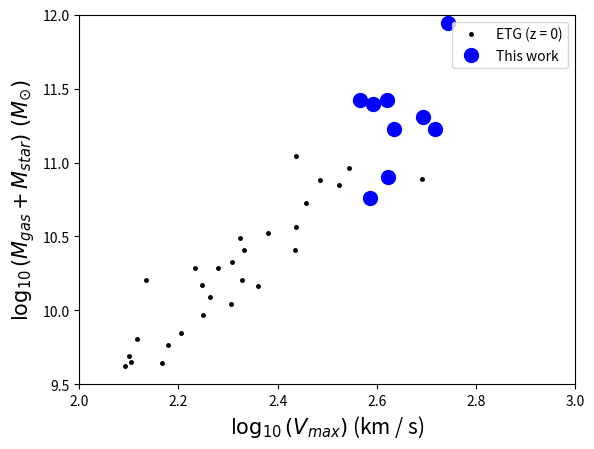

Recreate this plot in Python.
import numpy as np

import matplotlib.pyplot as plt

r_21 = 0.9
r_31 = 0.60
r_41 = 0.32

sources = {
    "006.1": {
        "z":2.3368,
        "SNR":10.4,
        "M_gas":None,
        "M_star":10**10.83,
        "LCO10":7.349885322482861E10,
        "effective_radius":0.246,
        "inclination":51.942,
        "maximum_velocity":586.769,
        "velocity_dispersion":180.071,
        "ML":{
            "effective_radius":0.230,
            "effective_radius_1sigma_upper":0.268,
            "effective_radius_1sigma_lower":0.196,
            "inclination":0.0,
            "inclination_1sigma_upper":0.0,
            "inclination_1sigma_lower":0.0,
            "maximum_velocity":521.997,
            "maximum_velocity_1sigma_upper":611.004,
            "maximum_velocity_1sigma_lower":435.494,
            "velocity_dispersion":165.827,
            "velocity_dispersion_1sigma_upper":146.522,
            "velocity_dispersion_1sigma_lower":197.940,
        }
    },
    "017.1": {
        "z":1.5383,
        "SNR":45.4,
        "M_gas":None,
        "M_star":10**11.37,
        "LCO10":2.251621229139973E10,
        "effective_radius":0.376,
        "inclination":31.810,
        "maximum_velocity":494.103,
        "velocity_dispersion":59.585,
        "ML":{
            "effective_radius":0.410,
            "effective_radius_1sigma_upper":0.465,
            "effective_radius_1sigma_lower":0.344,
            "inclination":0.0,
            "inclination_1sigma_upper":0.0,
            "inclination_1sigma_lower":0.0,
            "maximum_velocity":417.381,
            "maximum_velocity_1sigma_upper":569.24,
            "maximum_velocity_1sigma_lower":318.200,
            "velocity_dispersion":72.946,
            "velocity_dispersion_1sigma_upper":89.037,
            "velocity_dispersion_1sigma_lower":56.809,
        }
    },
    "041.1": {
        "z":2.5470,
        "SNR":8.2,
        "M_gas":None,
        "M_star":10**11.35,
        "LCO10":2.9 * 10**10 * r_31,
        "effective_radius":0.295,
        "inclination":71.556,
        "maximum_velocity":376.778,
        "velocity_dispersion":54.027,
        "ML":{
            "effective_radius":0.277,
            "effective_radius_1sigma_upper":0.294,
            "effective_radius_1sigma_lower":0.259,
            "inclination":0.0,
            "inclination_1sigma_upper":0.0,
            "inclination_1sigma_lower":0.0,
            "maximum_velocity":391.073,
            "maximum_velocity_1sigma_upper":404.659,
            "maximum_velocity_1sigma_lower":376.233,
            "velocity_dispersion":48.399,
            "velocity_dispersion_1sigma_upper":54.879,
            "velocity_dispersion_1sigma_lower":41.699,
        }
    },
    # "049.1": {
    #     "z":2.9451,
    #     "SNR":10.0,
    #     "M_gas":None,
    #     "M_star":None,
    #     "effective_radius":0.0,
    #     "inclination":0.0,
    #     "maximum_velocity":0.0,
    #     "velocity_dispersion":0.0
    # },
    "062.2": {
        "z":1.3620,
        "SNR":15.9,
        "M_gas":None,
        "M_star":None,
        "LCO10":4.0939875280275734E10,
        "effective_radius":0.277,
        "inclination":76.376,
        "maximum_velocity":241.358,
        "velocity_dispersion":92.782,
        "ML":{
            "effective_radius":0.279,
            "effective_radius_1sigma_upper":0.343,
            "effective_radius_1sigma_lower":0.126,
            "inclination":0.0,
            "inclination_1sigma_upper":0.0,
            "inclination_1sigma_lower":0.0,
            "maximum_velocity":254.117,
            "maximum_velocity_1sigma_upper":317.444,
            "maximum_velocity_1sigma_lower":87.202,
            "velocity_dispersion":99.172,
            "velocity_dispersion_1sigma_upper":122.141,
            "velocity_dispersion_1sigma_lower":32.648,
        }
    },
    "065.1": {
        "z":4.4454,
        "SNR":14.0,
        "M_gas":None,
        "M_star":10**10.74,
        "LCO10":8.296110565525145E10,
        "effective_radius":0.177,
        "inclination":52.175,
        "maximum_velocity":434.200,
        "velocity_dispersion":25.391,
        "ML":{
            "effective_radius":0.207,
            "effective_radius_1sigma_upper":0.246,
            "effective_radius_1sigma_lower":0.157,
            "inclination":0.0,
            "inclination_1sigma_upper":0.0,
            "inclination_1sigma_lower":0.0,
            "maximum_velocity":430.702,
            "maximum_velocity_1sigma_upper":509.558,
            "maximum_velocity_1sigma_lower":350.077,
            "velocity_dispersion":41.303,
            "velocity_dispersion_1sigma_upper":64.659,
            "velocity_dispersion_1sigma_lower":12.718,
        }
    },
    "066.1": {
        "z":2.5526,
        "SNR":29.8,
        "M_gas":None,
        "M_star":10**10.07,
        "LCO10":4.979984938883548E10,
        "effective_radius":0.384,
        "inclination":46.675,
        "maximum_velocity":481.201,
        "velocity_dispersion":87.632,
        "ML":{
            "effective_radius":0.426,
            "effective_radius_1sigma_upper":0.493,
            "effective_radius_1sigma_lower":0.357,
            "inclination":0.0,
            "inclination_1sigma_upper":0.0,
            "inclination_1sigma_lower":0.0,
            "maximum_velocity":419.704,
            "maximum_velocity_1sigma_upper":558.355,
            "maximum_velocity_1sigma_lower":296.912,
            "velocity_dispersion":91.916,
            "velocity_dispersion_1sigma_upper":110.431,
            "velocity_dispersion_1sigma_lower":73.676,
        }
    },
    "071.1": {
        "z":3.7089,
        "SNR":4.8,
        "M_gas":None,
        "M_star":10**11.39,
        "LCO10":4.5 * 10**10 * r_41,
        "effective_radius":0.426,
        "inclination":62.488,
        "maximum_velocity":389.650,
        "velocity_dispersion":39.332,
        "ML":{
            "effective_radius":0.482,
            "effective_radius_1sigma_upper":0.538,
            "effective_radius_1sigma_lower":0.426,
            "inclination":0.0,
            "inclination_1sigma_upper":0.0,
            "inclination_1sigma_lower":0.0,
            "maximum_velocity":367.951,
            "maximum_velocity_1sigma_upper":390.404,
            "maximum_velocity_1sigma_lower":349.093,
            "velocity_dispersion":67.193,
            "velocity_dispersion_1sigma_upper":91.112,
            "velocity_dispersion_1sigma_lower":43.046,
        }
    },
    "075.1": {
        "z":2.5521,
        "SNR":8.0,
        "M_gas":None,
        "M_star":10**10.48,
        "LCO10":3.4 * 10**10 * r_31,
        "effective_radius":0.318,
        "inclination":51.459,
        "maximum_velocity":373.606,
        "velocity_dispersion":110.944,
        "ML":{
            "effective_radius":0.318,
            "effective_radius_1sigma_upper":0.336,
            "effective_radius_1sigma_lower":0.301,
            "inclination":0.0,
            "inclination_1sigma_upper":0.0,
            "inclination_1sigma_lower":0.0,
            "maximum_velocity":385.580,
            "maximum_velocity_1sigma_upper":413.386,
            "maximum_velocity_1sigma_lower":349.242,
            "velocity_dispersion":107.637,
            "velocity_dispersion_1sigma_upper":116.674,
            "velocity_dispersion_1sigma_lower":98.323,
        }
    },
    "098.1": {
        "z":1.3739,
        "SNR":12.7,
        "M_gas":None,
        "M_star":10**11.87,
        "LCO10":9.821001334082928E10,
        "effective_radius":0.221,
        "inclination":38.135,
        "maximum_velocity":579.436,
        "maximum_velocity_error":0.0,
        "velocity_dispersion":20.703,
        "ML":{
            "effective_radius":0.222,
            "effective_radius_1sigma_upper":0.235,
            "effective_radius_1sigma_lower":0.209,
            "inclination":0.0,
            "inclination_1sigma_upper":0.0,
            "inclination_1sigma_lower":0.0,
            "maximum_velocity":555.133,
            "maximum_velocity_1sigma_upper":602.689,
            "maximum_velocity_1sigma_lower":531.371,
            "velocity_dispersion":26.489,
            "velocity_dispersion_1sigma_upper":43.175,
            "velocity_dispersion_1sigma_lower":9.025,
        }
    },
    "101.1": {
        "z":2.3531,
        "SNR":14.7,
        "M_gas":None,
        "M_star":None,
        "LCO10":6.21751350038522E10,
        "effective_radius":0.461,
        "inclination":54.040,
        "maximum_velocity":526.367,
        "velocity_dispersion":171.298,
        "ML":{
            "effective_radius":0.422,
            "effective_radius_1sigma_upper":0.479,
            "effective_radius_1sigma_lower":0.346,
            "inclination":0.0,
            "inclination_1sigma_upper":0.0,
            "inclination_1sigma_lower":0.0,
            "maximum_velocity":524.231,
            "maximum_velocity_1sigma_upper":594.363,
            "maximum_velocity_1sigma_lower":471.001,
            "velocity_dispersion":163.364,
            "velocity_dispersion_1sigma_upper":201.163,
            "velocity_dispersion_1sigma_lower":153.442,
        }
    },
    "112.1": {
        "z":2.3135,
        "SNR":17.3,
        "M_gas":None,
        "M_star":10**11.01,
        "LCO10":7.489146404175594E10,
        "effective_radius":0.283,
        "inclination":55.538,
        "maximum_velocity":465.731,
        "velocity_dispersion":173.600,
        "ML":{
            "effective_radius":0.268,
            "effective_radius_1sigma_upper":0.305,
            "effective_radius_1sigma_lower":0.232,
            "inclination":0.0,
            "inclination_1sigma_upper":0.0,
            "inclination_1sigma_lower":0.0,
            "maximum_velocity":494.359,
            "maximum_velocity_1sigma_upper":559.465,
            "maximum_velocity_1sigma_lower":437.326,
            "velocity_dispersion":167.582,
            "velocity_dispersion_1sigma_upper":192.965,
            "velocity_dispersion_1sigma_lower":148.786,
        }
    },
}


# NOTE: most likely model, most probable model (in this case have errors as well)



if __name__ == "__main__":

    a = sources.keys()

    # x_property = "z"; xlabel = "z"
    # y_property = "maximum_velocity"; ylabel=r"$V_{max}$ (km /s)"
    #
    # x = []
    # y = []
    # for key in a:
    #     if key in sources.keys():
    #         source_properies = sources[key]
    #
    #         x.append(source_properies[x_property])
    #         y.append(source_properies[y_property])


    # x_property = "z"; xlabel = "z"
    # y1_property = "maximum_velocity";y1label=r"$V_{max}$"
    # y2_property = "velocity_dispersion";y2label=r"$\sigma$"
    # ylabel = "{} / {}".format(y1label, y2label)
    # xlim = (1.0, 5.0)
    #
    # x = []
    # y1 = []
    # y2 = []
    # for key in a:
    #     if key in sources.keys():
    #         source_properies = sources[key]
    #
    #         x.append(source_properies[x_property])
    #         y1.append(source_properies[y1_property])
    #         y2.append(source_properies[y2_property])
    #
    # plt.figure()
    # plt.plot(x, np.asarray(y1) / np.asarray(y2), linestyle="None", marker="o", markersize=10, color="b")
    # plt.xlabel(xlabel, fontsize=15)
    # plt.ylabel(ylabel, fontsize=15)
    # plt.xlim(xlim)
    # plt.show()



    x = []

    y1 = []
    y1_error_upper = []
    y1_error_lower = []
    y2 = []
    y2_error_upper = []
    y2_error_lower = []

    z = []



    for key in a:
        if key in sources.keys():
            source_properies = sources[key]

            _x = source_properies["z"]
            #_x = source_properies["M_star"]

            if _x is not None:
                x.append(_x)

                source_properies_MP = source_properies["ML"]

                y1.append(source_properies_MP["maximum_velocity"])
                y1_error_upper.append(
                    abs(source_properies_MP["maximum_velocity_1sigma_upper"] - source_properies_MP["maximum_velocity"])
                )
                y1_error_lower.append(
                    abs(source_properies_MP["maximum_velocity_1sigma_lower"] - source_properies_MP["maximum_velocity"])
                )

                y2.append(source_properies_MP["velocity_dispersion"])
                y2_error_upper.append(
                    abs(source_properies_MP["velocity_dispersion_1sigma_upper"] - source_properies_MP["velocity_dispersion"])
                )
                y2_error_lower.append(
                    abs(source_properies_MP["velocity_dispersion_1sigma_lower"] - source_properies_MP["velocity_dispersion"])
                )

                z.append(source_properies_MP["effective_radius"])

    # =====
    # NOTE: TEST

    M1 = []
    M2 = []

    z_temp = []

    for key in a:
        if key in sources.keys():
            source_properies = sources[key]

            if source_properies["M_star"] is not None:
                print(key)
                _M1 = source_properies["LCO10"] * 1.36
                _M2 = source_properies["M_star"]

                M1.append(_M1)
                M2.append(_M2)

                source_properies_MP = source_properies["ML"]
                z_temp.append(source_properies_MP["maximum_velocity"])


    M1 = np.asarray(M1)
    M2 = np.asarray(M2)
    z_temp = np.asarray(z_temp)

    data = np.array([
        [2.092573402417962, 9.620353982300884],
        [2.1036269430051817, 9.648672566371681],
        [2.0994818652849743, 9.691150442477877],
        [2.167184801381693, 9.641592920353983],
        [2.1796200345423147, 9.765486725663717],
        [2.204490500863558, 9.846902654867257],
        [2.116062176165803, 9.804424778761062],
        [2.2487046632124352, 9.967256637168141],
        [2.306735751295337, 10.045132743362831],
        [2.2639032815198616, 10.087610619469027],
        [2.2473229706390327, 10.169026548672566],
        [2.1340241796200345, 10.204424778761062],
        [2.233506044905009, 10.285840707964601],
        [2.2791018998272885, 10.285840707964601],
        [2.3081174438687393, 10.324778761061946],
        [2.3288428324697756, 10.204424778761062],
        [2.360621761658031, 10.165486725663717],
        [2.3329879101899826, 10.409734513274337],
        [2.3233160621761657, 10.487610619469027],
        [2.3813471502590673, 10.526548672566372],
        [2.4352331606217614, 10.406194690265487],
        [2.436614853195164, 10.565486725663717],
        [2.4573402417962003, 10.728318584070797],
        [2.4849740932642486, 10.884070796460177],
        [2.5236614853195163, 10.84867256637168],
        [2.5443868739205526, 10.965486725663716],
        [2.690846286701209, 10.887610619469026],
        [2.4379965457685664, 11.043362831858406],
    ])


    plt.figure()
    plt.plot(data[:, 0], data[:, 1], linestyle="None", marker="o", markersize=2.5, color="black", label="ETG (z = 0)")
    #plt.errorbar(x, y1, yerr=(y1_error_lower, y1_error_upper), linestyle="None", marker="o", markersize=10, color="b")
    plt.plot(np.log10(z_temp), np.log10(M1 + M2), linestyle="None", marker="o", markersize=10, color="b", label="This work")
    #plt.xlabel("z", fontsize=15)
    #plt.ylabel(r"$R_{eff}$ (arcsec)", fontsize=15)
    plt.xlim((2.0, 3.0))
    plt.ylim((9.5, 12.0))

    plt.xlabel(r"$\log_{10}(V_{max})$ (km / s)", fontsize=15)
    plt.ylabel(r"$\log_{10}(M_{gas} + M_{star}) \,\, (M_{\odot})$", fontsize=15)
    plt.legend()
    plt.show()

    # =====



    def error_propagation(A, B, A_error, B_error):

        return np.sqrt(
            (A / B)**2.0 * ((A_error / A)**2.0 + (B_error / B)**2.0)
        )

    y = np.asarray(y1) / np.asarray(y2)
    y_error_upper = error_propagation(
        A=np.asarray(y1),
        B=np.asarray(y2),
        A_error=np.asarray(y1_error_upper),
        B_error=np.asarray(y2_error_upper)
    )
    y_error_lower = error_propagation(
        A=np.asarray(y1),
        B=np.asarray(y2),
        A_error=np.asarray(y1_error_lower),
        B_error=np.asarray(y2_error_lower)
    )

    # plt.figure()
    # plt.errorbar(x, y1, yerr=(y1_error_lower, y1_error_upper), linestyle="None", marker="o", markersize=10, color="b")
    # #plt.xlabel(xlabel, fontsize=15)
    # ##plt.ylabel(ylabel, fontsize=15)
    # #plt.xlim(xlim)
    # plt.show()

    # plt.figure()
    # #plt.errorbar(x, y1, yerr=(y1_error_lower, y1_error_upper), linestyle="None", marker="o", markersize=10, color="b")
    # plt.plot(x, z, linestyle="None", marker="o", markersize=10, color="b")
    # plt.xlabel("z", fontsize=15)
    # plt.ylabel(r"$R_{eff}$ (arcsec)", fontsize=15)
    # #plt.xlim(xlim)
    # plt.show()



    # plt.figure()
    # plt.errorbar(x, y, yerr=(y_error_lower, y_error_upper), linestyle="None", marker="o", markersize=5, color="b")
    #
    # xlabel = "z"
    #
    # # xlabel = "$M_{\star}$ ($M_{\odot}$)"
    # # plt.xscale("log")
    #
    # plt.xlabel(xlabel, fontsize=15)
    #
    #
    # ylabel = r"$V_{max} / \sigma$"
    # plt.ylabel(ylabel, fontsize=15)
    # plt.show()
